The GitHub repository chinmoy12c/spsVision contains a labelled image folder "datasets" with 3 categories: paper, scissor, stone. Examples follow, each with its label.

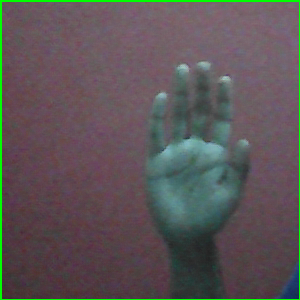
Label: paper

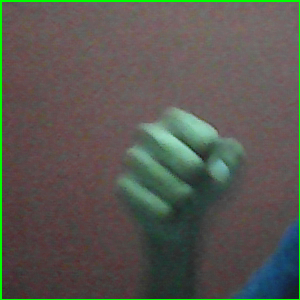
Label: stone

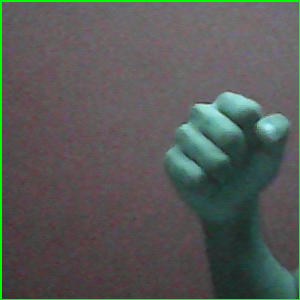
Label: stone

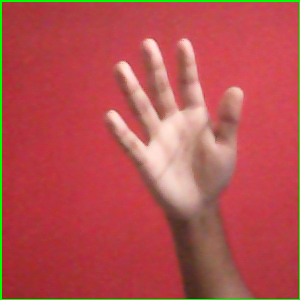
Label: paper

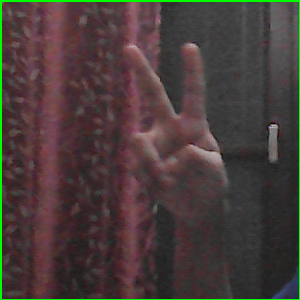
Label: scissor

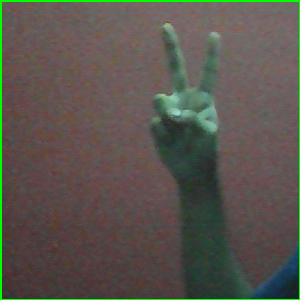
Label: scissor
